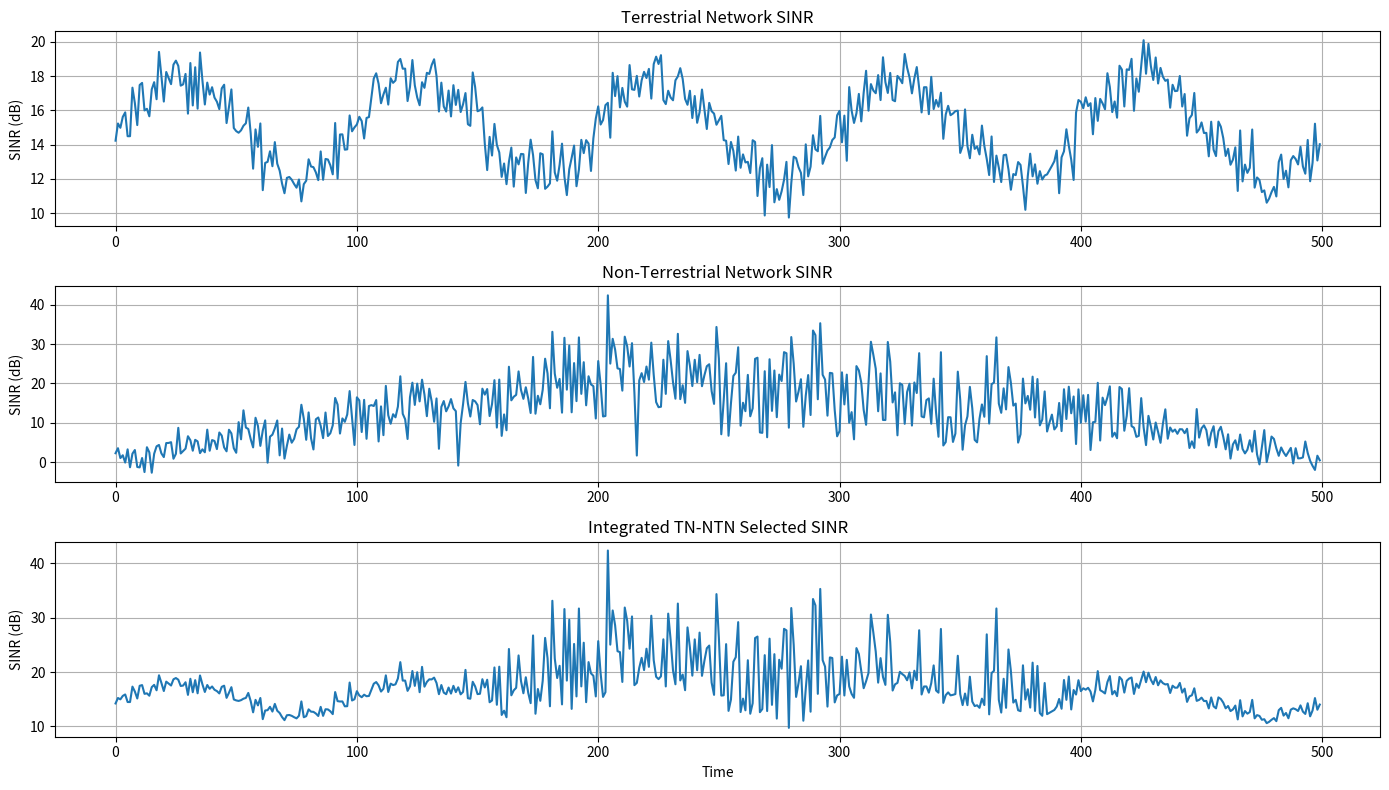

Recreate this plot in Python. (Note: this script raises an exception after producing the figure.)
import numpy as np
import matplotlib.pyplot as plt

# Time axis
time = np.arange(0, 500)

# -------------------------
# TN NETWORK
# -------------------------

tn_signal = 15 + 3 * np.sin(
    2 * np.pi * time / 100
)

tn_noise = np.random.normal(
    0,
    1,
    500
)

tn_sinr = tn_signal + tn_noise

# -------------------------
# NTN NETWORK
# -------------------------

ntn_base = 20 * np.sin(
    np.pi * time / 500
)

ntn_noise = np.random.normal(
    0,
    2,
    500
)

K = 5

los = np.sqrt(K / (K + 1))

scatter = np.sqrt(1 / (K + 1)) * (
    np.random.randn(500)
    +
    1j * np.random.randn(500)
)

rician_fading = np.abs(
    los + scatter
)

ntn_sinr = (
    ntn_base * rician_fading
) + ntn_noise

# -------------------------
# NETWORK SELECTION
# -------------------------

selected_network = []

final_sinr = []

for tn, ntn in zip(
    tn_sinr,
    ntn_sinr
):

    if tn > ntn:

        selected_network.append("TN")

        final_sinr.append(tn)

    else:

        selected_network.append("NTN")

        final_sinr.append(ntn)

# -------------------------
# PLOTS
# -------------------------

plt.figure(figsize=(14,8))

# TN
plt.subplot(3,1,1)

plt.plot(tn_sinr)

plt.title("Terrestrial Network SINR")

plt.ylabel("SINR (dB)")

plt.grid(True)

# NTN
plt.subplot(3,1,2)

plt.plot(ntn_sinr)

plt.title("Non-Terrestrial Network SINR")

plt.ylabel("SINR (dB)")

plt.grid(True)

# Final selected network SINR
plt.subplot(3,1,3)

plt.plot(final_sinr)

plt.title("Integrated TN-NTN Selected SINR")

plt.xlabel("Time")

plt.ylabel("SINR (dB)")

plt.grid(True)

plt.tight_layout()

plt.savefig(
    "graphs/simulation/tn_ntn_simulation.png",
    dpi=300
)

plt.show()
